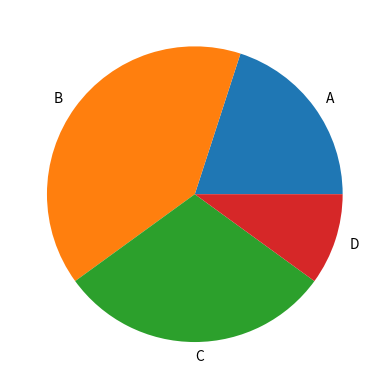

The matplotlib source for this figure:
import matplotlib.pyplot as plt

categorias = ['A','B','C','D']
valores = [10, 20, 15, 5]

plt.pie(valores, labels=categorias)
plt.show()